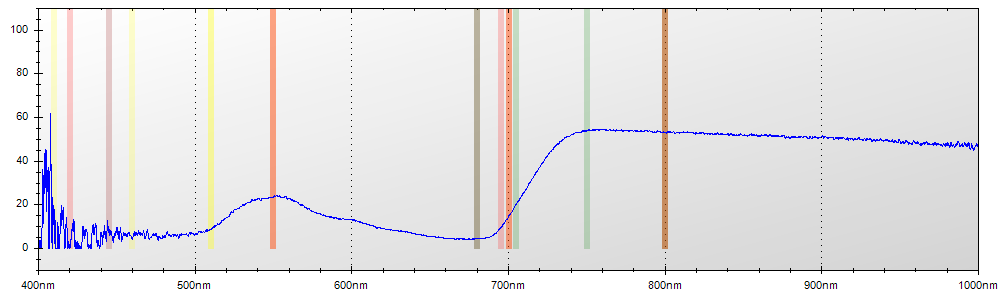

Data behind this chart, as committed beside it:
Layer Title, Color, Specimen ID
Layer 1, Blue, Untitled
Mode, Integration Time, Boxcar Width, Scans to Average
Reflectance, 650 ms, 2, 1
Wavelength, Raw Spectrometer Data, Calibrated and Averaged Data
345.6, 1585, 34.7826086956526%
345.8, 1546, 13.5135135135133%
346, 2923, 100%
346.2, 3603, 81.8181818181814%
346.5, 4267, 66.6666666666676%
346.7, 4835, 100%
346.9, 4798, 100%
347.1, 4788, 88.4057971014525%
347.3, 4665, 100%
347.5, 4615, 100%
347.8, 4656, 25.0000000000059%
348, 4682, 68.7499999999983%
348.2, 4603, 100%
348.4, 4608, 10.3448275862058%
348.6, 4547, 0%
348.8, 4548, 0%
349.1, 4624, 23.4899328859058%
349.3, 4601, 11.0344827586206%
349.5, 4675, 0%
349.7, 4757, 100%
349.9, 4799, 0%
350.1, 4684, 100%
350.3, 4717, 100%
350.6, 4758, 0%
350.8, 4764, 0%
351, 4768, 48.5207100591715%
351.2, 4735, 62.921348314607%
351.4, 4684, 4.54545454545409%
351.6, 4632, 0%
351.9, 4917, 0%
352.1, 4849, 0%
352.3, 5020, 0%
352.5, 5174, 0%
352.7, 5151, 0%
352.9, 4807, 0%
353.2, 4876, 43.636363636363%
353.4, 4905, 27.8195488721811%
353.6, 4822, 60.1941747572827%
353.8, 4859, 86.2500000000004%
354, 4979, 95.9183673469421%
354.2, 5038, 0%
354.5, 4897, 100%
354.7, 4880, 100%
354.9, 4839, 0%
355.1, 4746, 0%
355.3, 4659, 10.1449275362269%
355.5, 4632, 46.1538461538435%
355.8, 4660, 0%
356, 4754, 0%
356.2, 4839, 38.88888888888%
356.4, 4876, 0%
356.6, 4913, 2.77777777777555%
356.8, 4948, 0%
357, 4839, 87.8787878787858%
357.3, 4768, 42.8571428571416%
357.5, 4811, 48.0446927374299%
... 7,246 more rows
